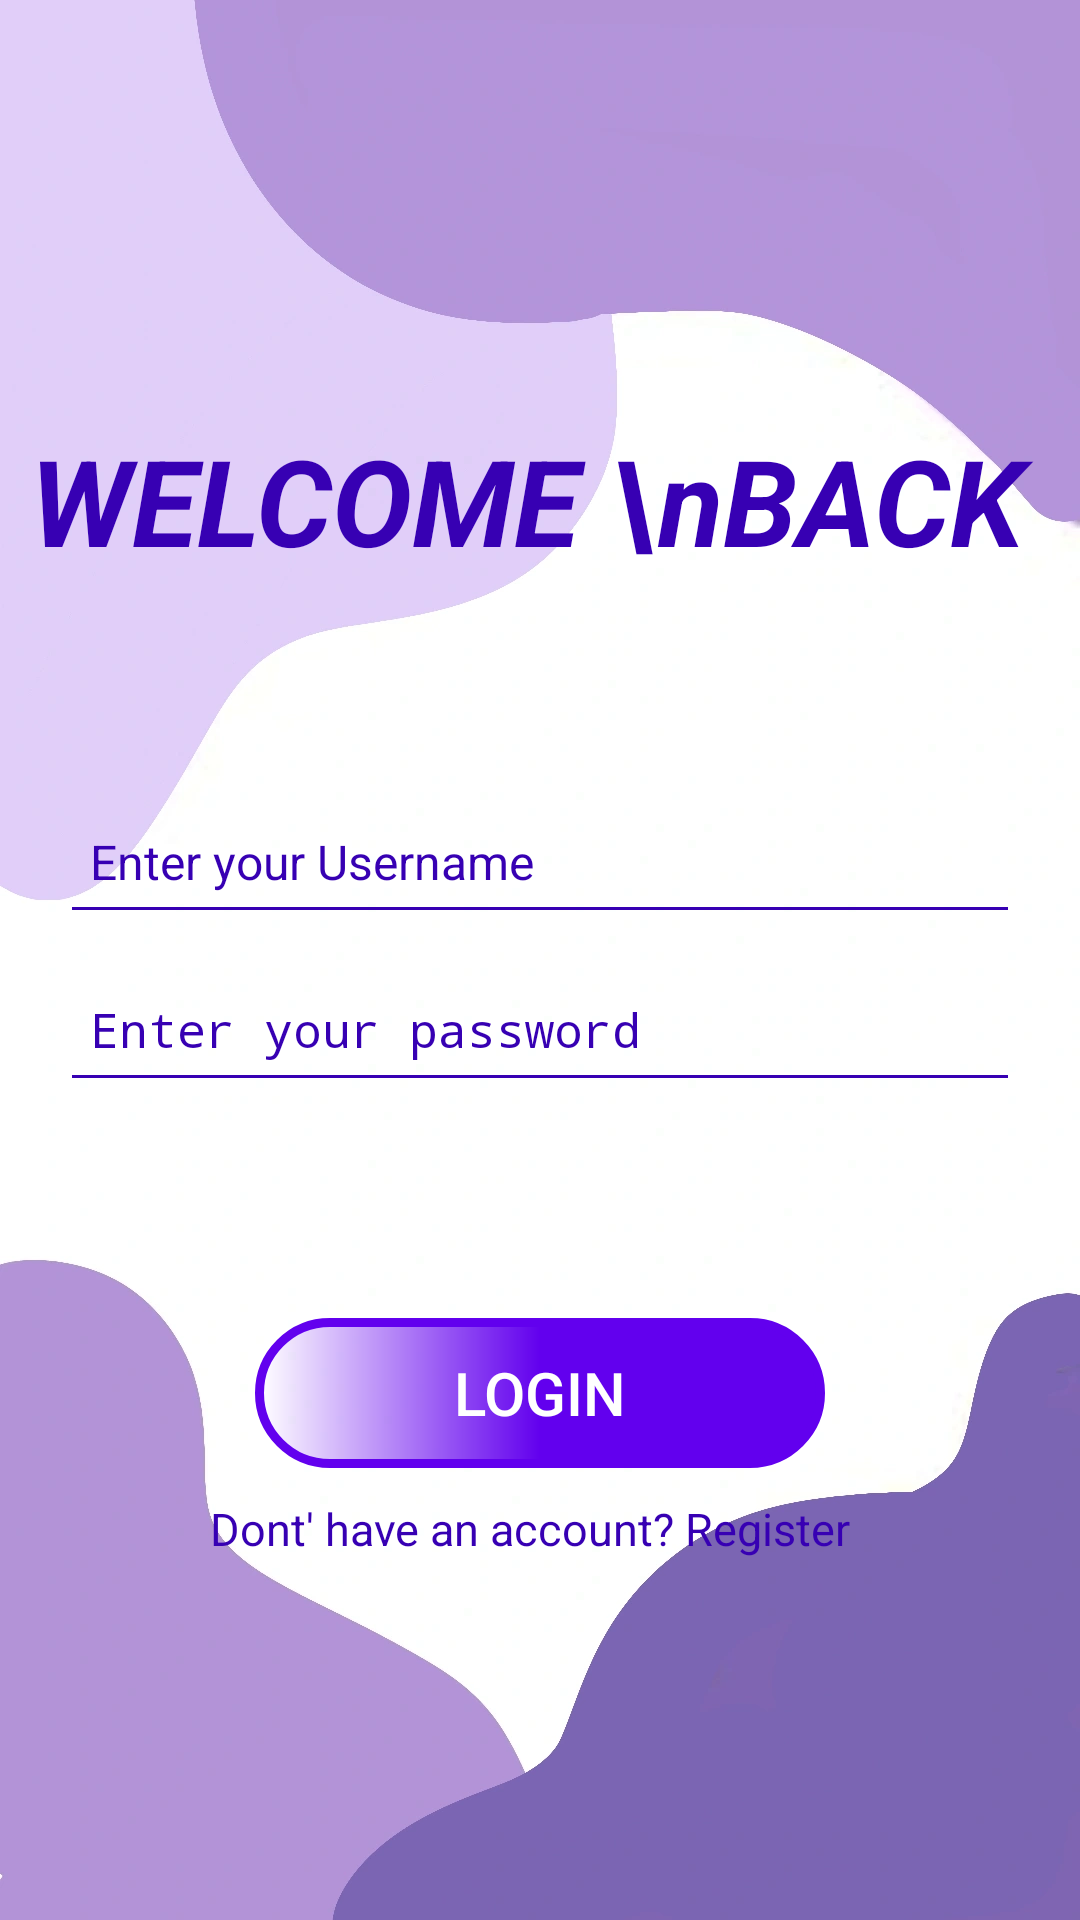

Android layout source for this screen:
<!-- AndroidManifest.xml: activity theme Theme.AppCompat.NoActionBar -->
<!-- res/layout/activity_login.xml -->
<?xml version="1.0" encoding="utf-8"?>
<LinearLayout xmlns:android="http://schemas.android.com/apk/res/android"
    xmlns:app="http://schemas.android.com/apk/res-auto"
    xmlns:tools="http://schemas.android.com/tools"
    android:layout_width="match_parent"
    android:layout_height="match_parent"
    android:orientation="vertical"
    android:background="@drawable/bg"
    tools:context=".LoginActivity">

    <TextView
        android:layout_width="match_parent"
        android:layout_height="wrap_content"
        android:text="WELCOME \nBACK"
        android:textColor="@color/purple_700"
        android:textSize="40sp"
        android:textStyle="bold|italic"
        android:layout_marginStart="10dp"
        android:layout_marginEnd="10dp"
        android:layout_marginTop="140dp"/>

    <LinearLayout
        android:layout_width="match_parent"
        android:layout_height="match_parent"
        android:orientation="vertical"
        android:layout_marginTop="70dp">

        <EditText
            android:id="@+id/et_username"
            android:layout_width="match_parent"
            android:layout_height="wrap_content"
            android:layout_marginStart="20dp"
            android:layout_marginEnd="20dp"
            android:backgroundTint="@color/purple_700"
            android:drawableLeft="@drawable/ic_phone"
            android:hint="Enter your Username"
            android:inputType="text"
            android:maxLength="10"
            android:minHeight="48dp"
            android:padding="10dp"
            android:textColor="@color/purple_700"
            android:textColorHint="@color/purple_700"
            android:textSize="16sp" />

        <EditText
            android:id="@+id/et_password"
            android:layout_width="match_parent"
            android:layout_height="wrap_content"
            android:layout_marginStart="20dp"
            android:layout_marginTop="8dp"
            android:layout_marginEnd="20dp"
            android:layout_marginBottom="2dp"
            android:backgroundTint="@color/purple_700"
            android:hint="Enter your password"
            android:inputType="textPassword"
            android:drawableLeft="@drawable/ic_security"
            android:maxLength="10"
            android:minHeight="48dp"
            android:padding="10dp"
            android:textColor="@color/purple_700"
            android:textColorHint="@color/purple_700"
            android:textSize="16sp" />


        <Button
            android:id="@+id/button_login"
            android:layout_width="match_parent"
            android:layout_height="50dp"
            android:layout_marginStart="85dp"
            android:layout_marginTop="70dp"
            android:layout_marginEnd="85dp"
            android:background="@drawable/button"
            android:backgroundTint="@color/purple_500"
            android:text="login"
            android:textColor="@color/white"
            android:textSize="20sp" />

        <TextView
            android:id="@+id/tv_reg"
            android:layout_width="match_parent"
            android:layout_height="wrap_content"
            android:text="Dont' have an account? Register"
            android:textColor="@color/purple_700"
            android:textSize="15sp"
            android:layout_marginStart="70dp"
            android:layout_marginTop="10dp"
            android:layout_marginEnd="60dp"/>

    </LinearLayout>

</LinearLayout>
<!-- resources referenced by this layout -->
<resources>
  <color name="purple_500">#FF6200EE</color>
  <color name="purple_700">#FF3700B3</color>
  <color name="white">#FFFFFFFF</color>
  <!-- drawable bg: webp bitmap (drawable, 24100 bytes) -->
  <!-- drawable button (drawable) -->
  <?xml version="1.0" encoding="utf-8"?>
  <shape xmlns:android="http://schemas.android.com/apk/res/android">
      <stroke android:color="@color/purple_700" android:width="3dp" />
      <gradient android:centerColor="#C5A8F8" android:endColor="@color/purple_200"/>
      <corners android:radius="70dp"/>
  
  </shape>
  <color name="purple_200">#FFBB86FC</color>
</resources>
